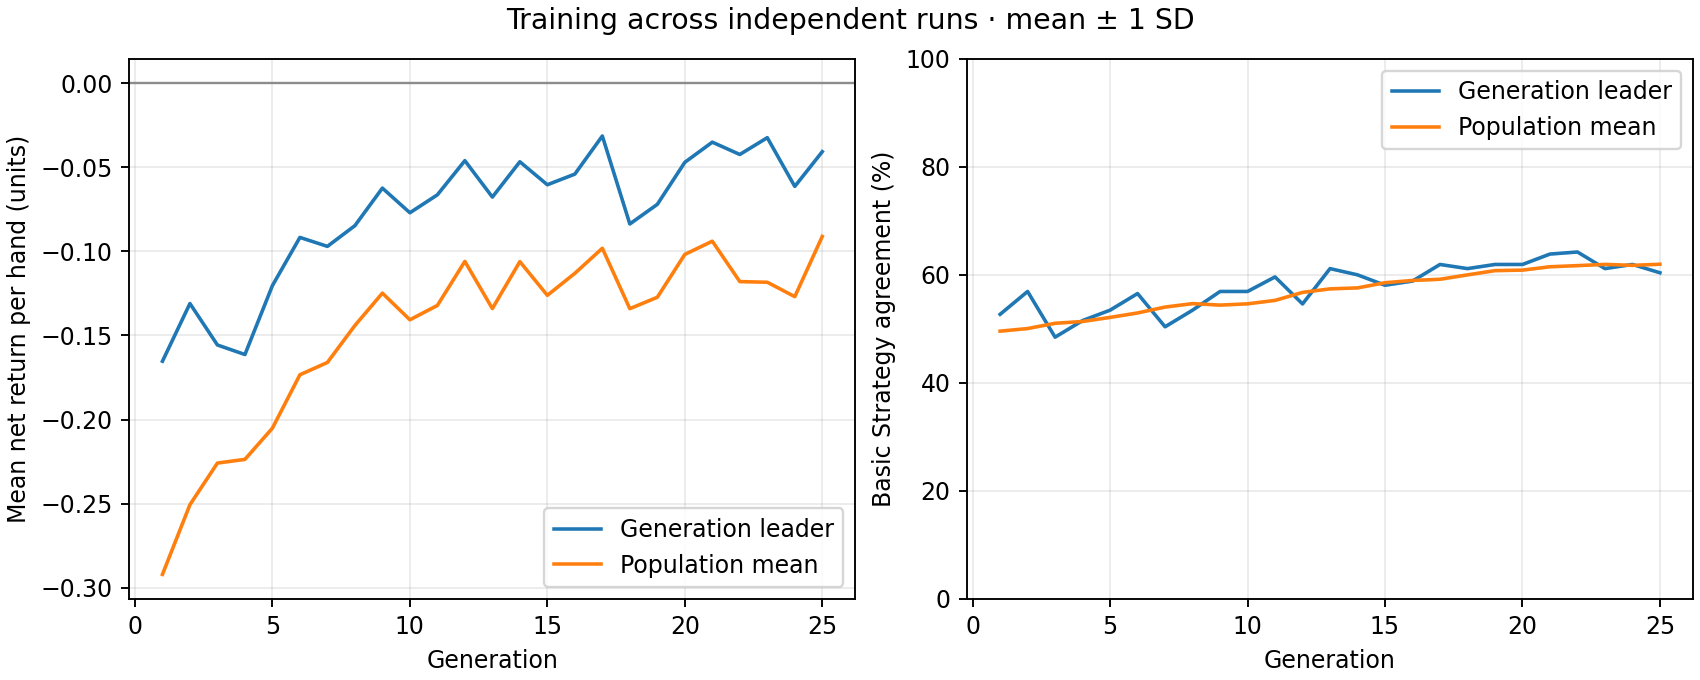

Values plotted in this chart, from the file beside it:
generation, best_fitness_mean, best_fitness_sd, average_fitness_mean, average_fitness_sd, best_match_pct_mean, best_match_pct_sd, population_match_pct_mean, population_match_pct_sd
1, -0.1653, 0.0, -0.2921, 0.0, 52.69, 0.0, 49.58, 0.0
2, -0.131, 0.0, -0.2507, 0.0, 56.92, 0.0, 50.06, 0.0
3, -0.1557, 0.0, -0.2259, 0.0, 48.46, 0.0, 51.03, 0.0
4, -0.1613, 0.0, -0.2237, 0.0, 51.54, 0.0, 51.37, 0.0
5, -0.1203, 0.0, -0.2051, 0.0, 53.46, 0.0, 52.12, 0.0
6, -0.09167, 0.0, -0.1734, 0.0, 56.54, 0.0, 52.95, 0.0
7, -0.097, 0.0, -0.1661, 0.0, 50.38, 0.0, 54.04, 0.0
8, -0.08467, 0.0, -0.1441, 0.0, 53.46, 0.0, 54.67, 0.0
9, -0.06233, 0.0, -0.1248, 0.0, 56.92, 0.0, 54.4, 0.0
10, -0.077, 0.0, -0.1407, 0.0, 56.92, 0.0, 54.63, 0.0
11, -0.06633, 0.0, -0.1321, 0.0, 59.62, 0.0, 55.27, 0.0
12, -0.046, 0.0, -0.1059, 0.0, 54.62, 0.0, 56.75, 0.0
13, -0.06767, 0.0, -0.134, 0.0, 61.15, 0.0, 57.4, 0.0
14, -0.04667, 0.0, -0.1061, 0.0, 60.0, 0.0, 57.58, 0.0
15, -0.06033, 0.0, -0.1261, 0.0, 58.08, 0.0, 58.54, 0.0
16, -0.054, 0.0, -0.113, 0.0, 58.85, 0.0, 58.96, 0.0
17, -0.03133, 0.0, -0.09813, 0.0, 61.92, 0.0, 59.18, 0.0
18, -0.08367, 0.0, -0.1341, 0.0, 61.15, 0.0, 59.99, 0.0
19, -0.072, 0.0, -0.1273, 0.0, 61.92, 0.0, 60.78, 0.0
20, -0.047, 0.0, -0.1018, 0.0, 61.92, 0.0, 60.87, 0.0
21, -0.035, 0.0, -0.09391, 0.0, 63.85, 0.0, 61.5, 0.0
22, -0.04233, 0.0, -0.1179, 0.0, 64.23, 0.0, 61.71, 0.0
23, -0.03233, 0.0, -0.1183, 0.0, 61.15, 0.0, 61.94, 0.0
24, -0.06133, 0.0, -0.1269, 0.0, 61.92, 0.0, 61.76, 0.0
25, -0.04067, 0.0, -0.09109, 0.0, 60.38, 0.0, 61.96, 0.0
